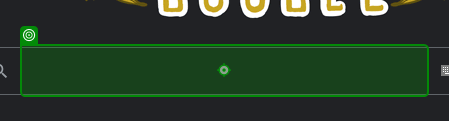
Task: It provides recommended cloth ideas for you to wear in that weather
Workflow: Main

Step 1: type "$"Weather in {CityName} in Viet Nam"" into the text box 'Tìm kiếm' in window 'Google' (msedge.exe)

Step 2: click on the text box 'Tìm trên Google' in window 'Google' (msedge.exe) (no picture)

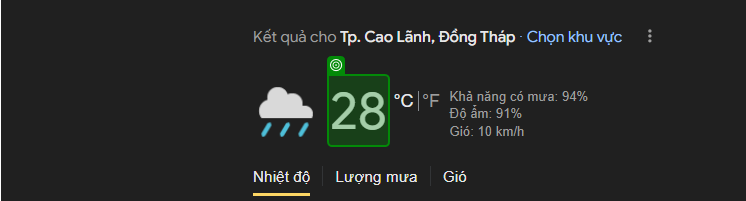
Step 3: get-text from the element 'wob_tm' in window 'Weather in Cao Lanh in Vietnam - Tìm trên Google' (msedge.exe)

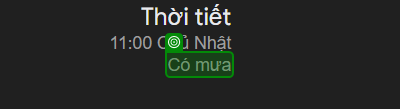
Step 4: get-text from the element 'wob_dc' in window 'Weather in Tra Vinh in Viet Nam - Tìm trên Google' (msedge.exe)
